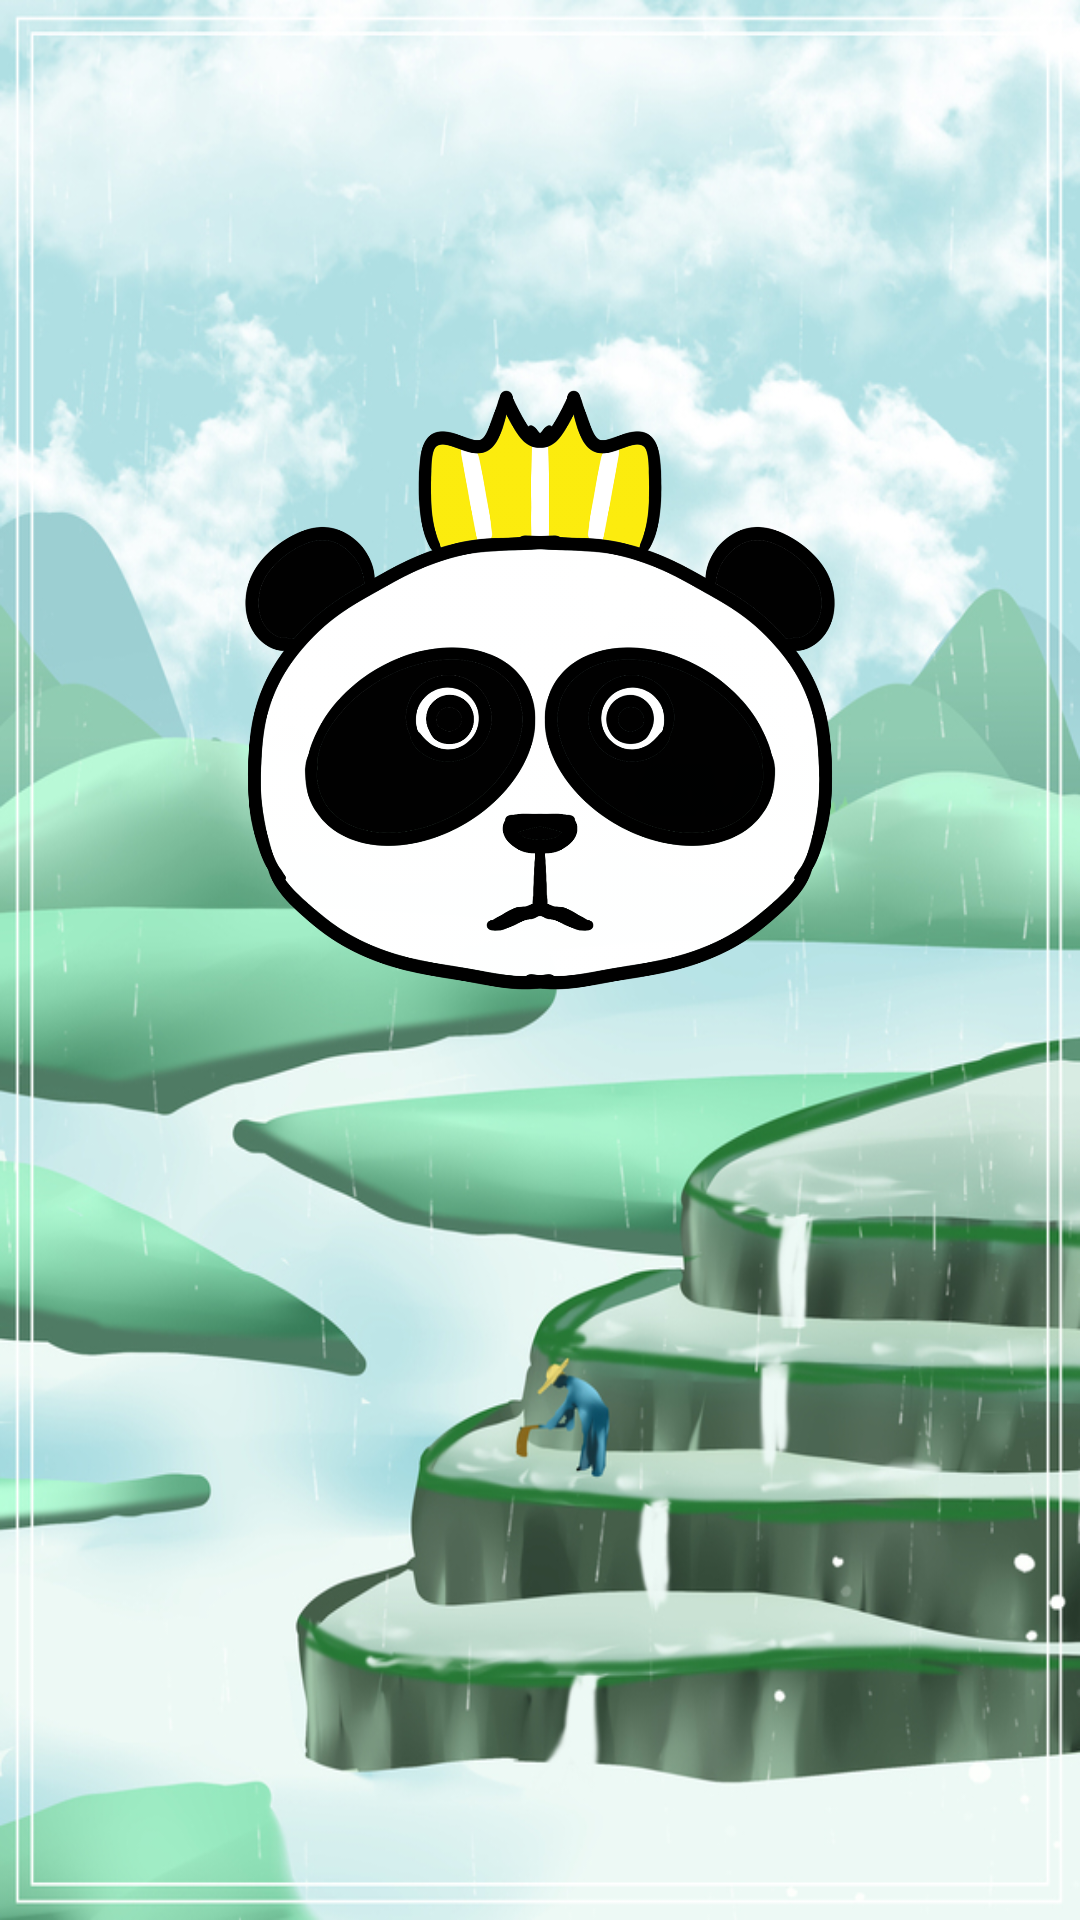

The Android layout XML behind this screen, and the referenced resources:
<!-- AndroidManifest.xml: application theme Theme.BigJobApplication -->
<!-- res/layout/activity_welcome.xml -->
<?xml version="1.0" encoding="utf-8"?>
<LinearLayout xmlns:android="http://schemas.android.com/apk/res/android"
    xmlns:app="http://schemas.android.com/apk/res-auto"
    xmlns:tools="http://schemas.android.com/tools"
    android:layout_width="match_parent"
    android:layout_height="match_parent"
    android:orientation="vertical"
    android:background="@drawable/background"
    tools:context=".WelcomeActivity">

    <ImageView
        android:layout_width="200dp"
        android:layout_height="200dp"
        android:layout_marginTop="130dp"
        android:layout_gravity="center"
        android:src="@drawable/panda_logo"
        />

</LinearLayout>
<!-- resources referenced by this layout -->
<resources>
  <!-- drawable background: jpg bitmap (drawable, 317692 bytes) -->
  <!-- drawable panda_logo: png bitmap (drawable, 189196 bytes) -->
  <style name="Theme.BigJobApplication" parent="Theme.MaterialComponents.DayNight.DarkActionBar">
          
          <item name="colorPrimary">@color/purple_500</item>
          <item name="colorPrimaryVariant">@color/purple_700</item>
          <item name="colorOnPrimary">@color/white</item>
          
          <item name="colorSecondary">@color/teal_200</item>
          <item name="colorSecondaryVariant">@color/teal_700</item>
          <item name="colorOnSecondary">@color/black</item>
          
          <item name="android:statusBarColor" tools:targetApi="l">?attr/colorPrimaryVariant</item>
          
      </style>
  <!-- not gathered from this repository: default colours our renderer supplied (Android Studio template values) -->
  <color name="purple_500">#FF6200EE</color>
  <color name="purple_700">#FF3700B3</color>
  <color name="teal_200">#FF03DAC5</color>
  <color name="teal_700">#FF018786</color>
  <color name="black">#FF000000</color>
  <color name="white">#FFFFFFFF</color>
</resources>
